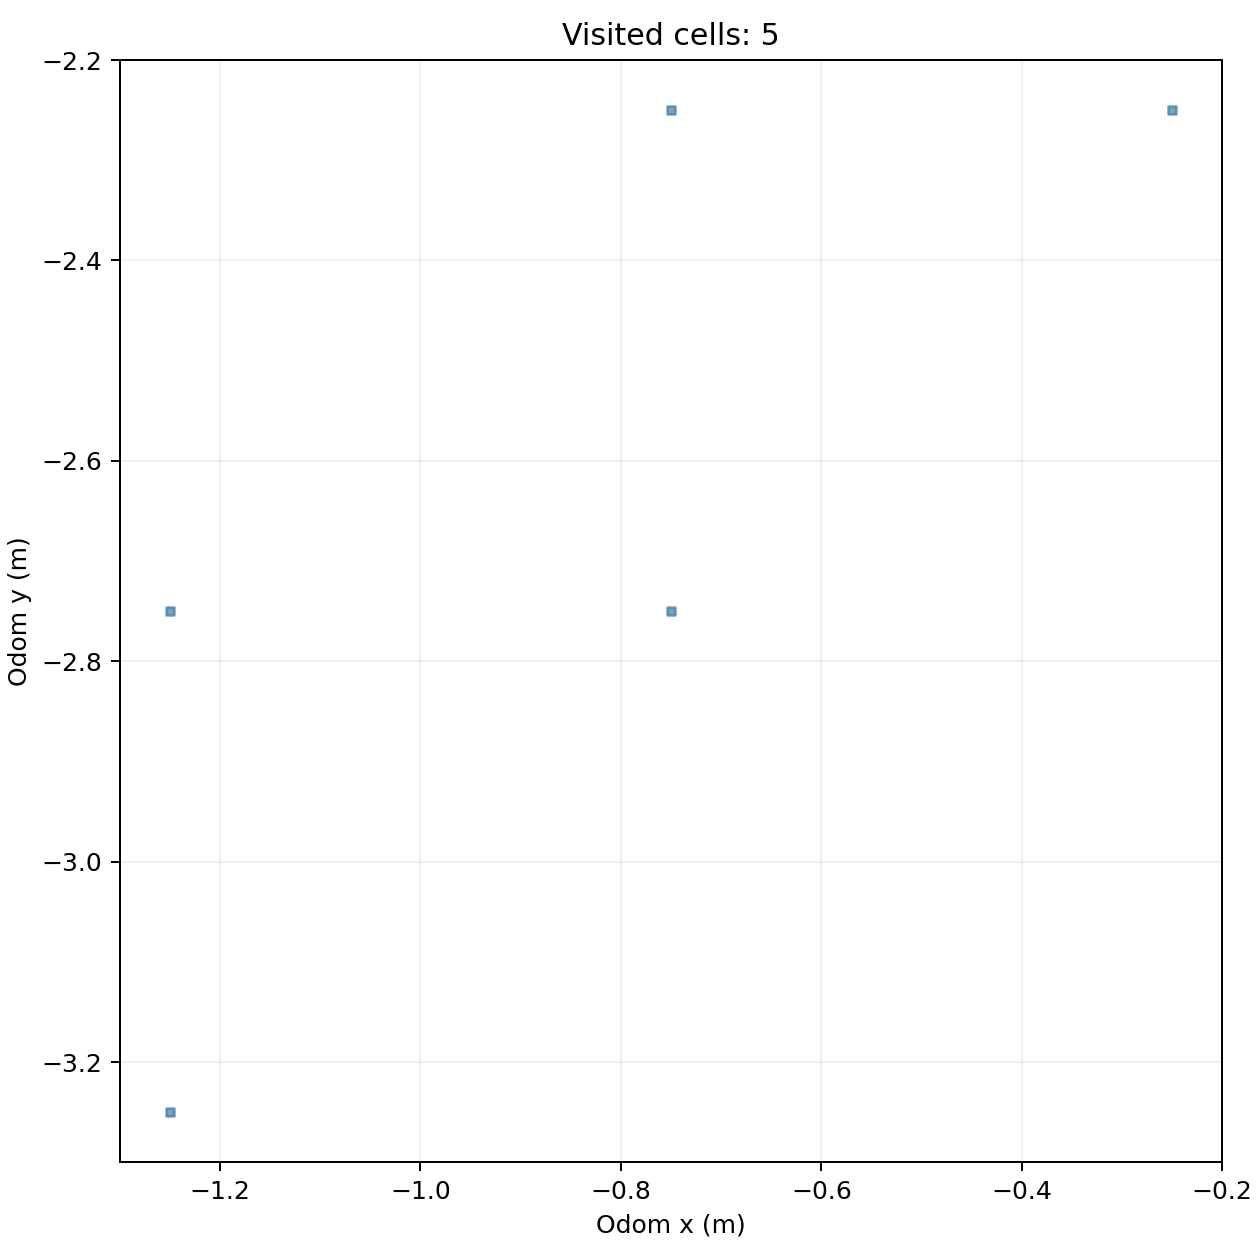

Source data for this figure (header and first rows):
cell_x, cell_y, center_odom_x_m, center_odom_y_m, first_step, first_elapsed_s, last_step, visit_samples
-3, -7, -1.25, -3.25, 142, 21.49, 214, 73
-3, -6, -1.25, -2.75, 101, 15.28, 4764, 4591
-2, -6, -0.75, -2.75, 68, 10.29, 100, 33
-2, -5, -0.75, -2.25, 48, 7.262, 67, 20
-1, -5, -0.25, -2.25, 1, 0.151, 47, 47
